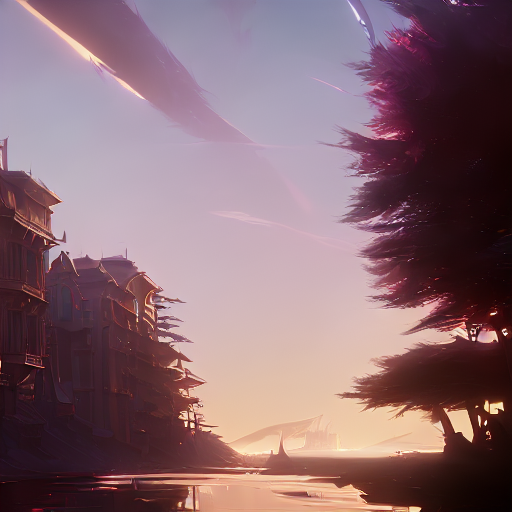
Generation parameters embedded in this image by AUTOMATIC1111 Stable Diffusion web UI or a fork of it (Forge, ...) (PNG 'parameters' text chunk):
((Arcane style, person, masterpiece))
Negative prompt: ugly, tiling, poorly drawn face, out of frame, extra limbs, disfigured, deformed, body out of frame, blurry, bad anatomy, blurred, grainy, signature, cut off, draft, amateur, multiple, gross, weird, uneven, text, poor, low, basic, worst, juvenile, unprofessional, failure, oil, label
Steps: 40, Sampler: DPM++ SDE Karras, CFG scale: 7.5, Seed: 4083631564, Size: 512x512, Model hash: 7dd0e6760f, Model: arcane-diffusion-v3